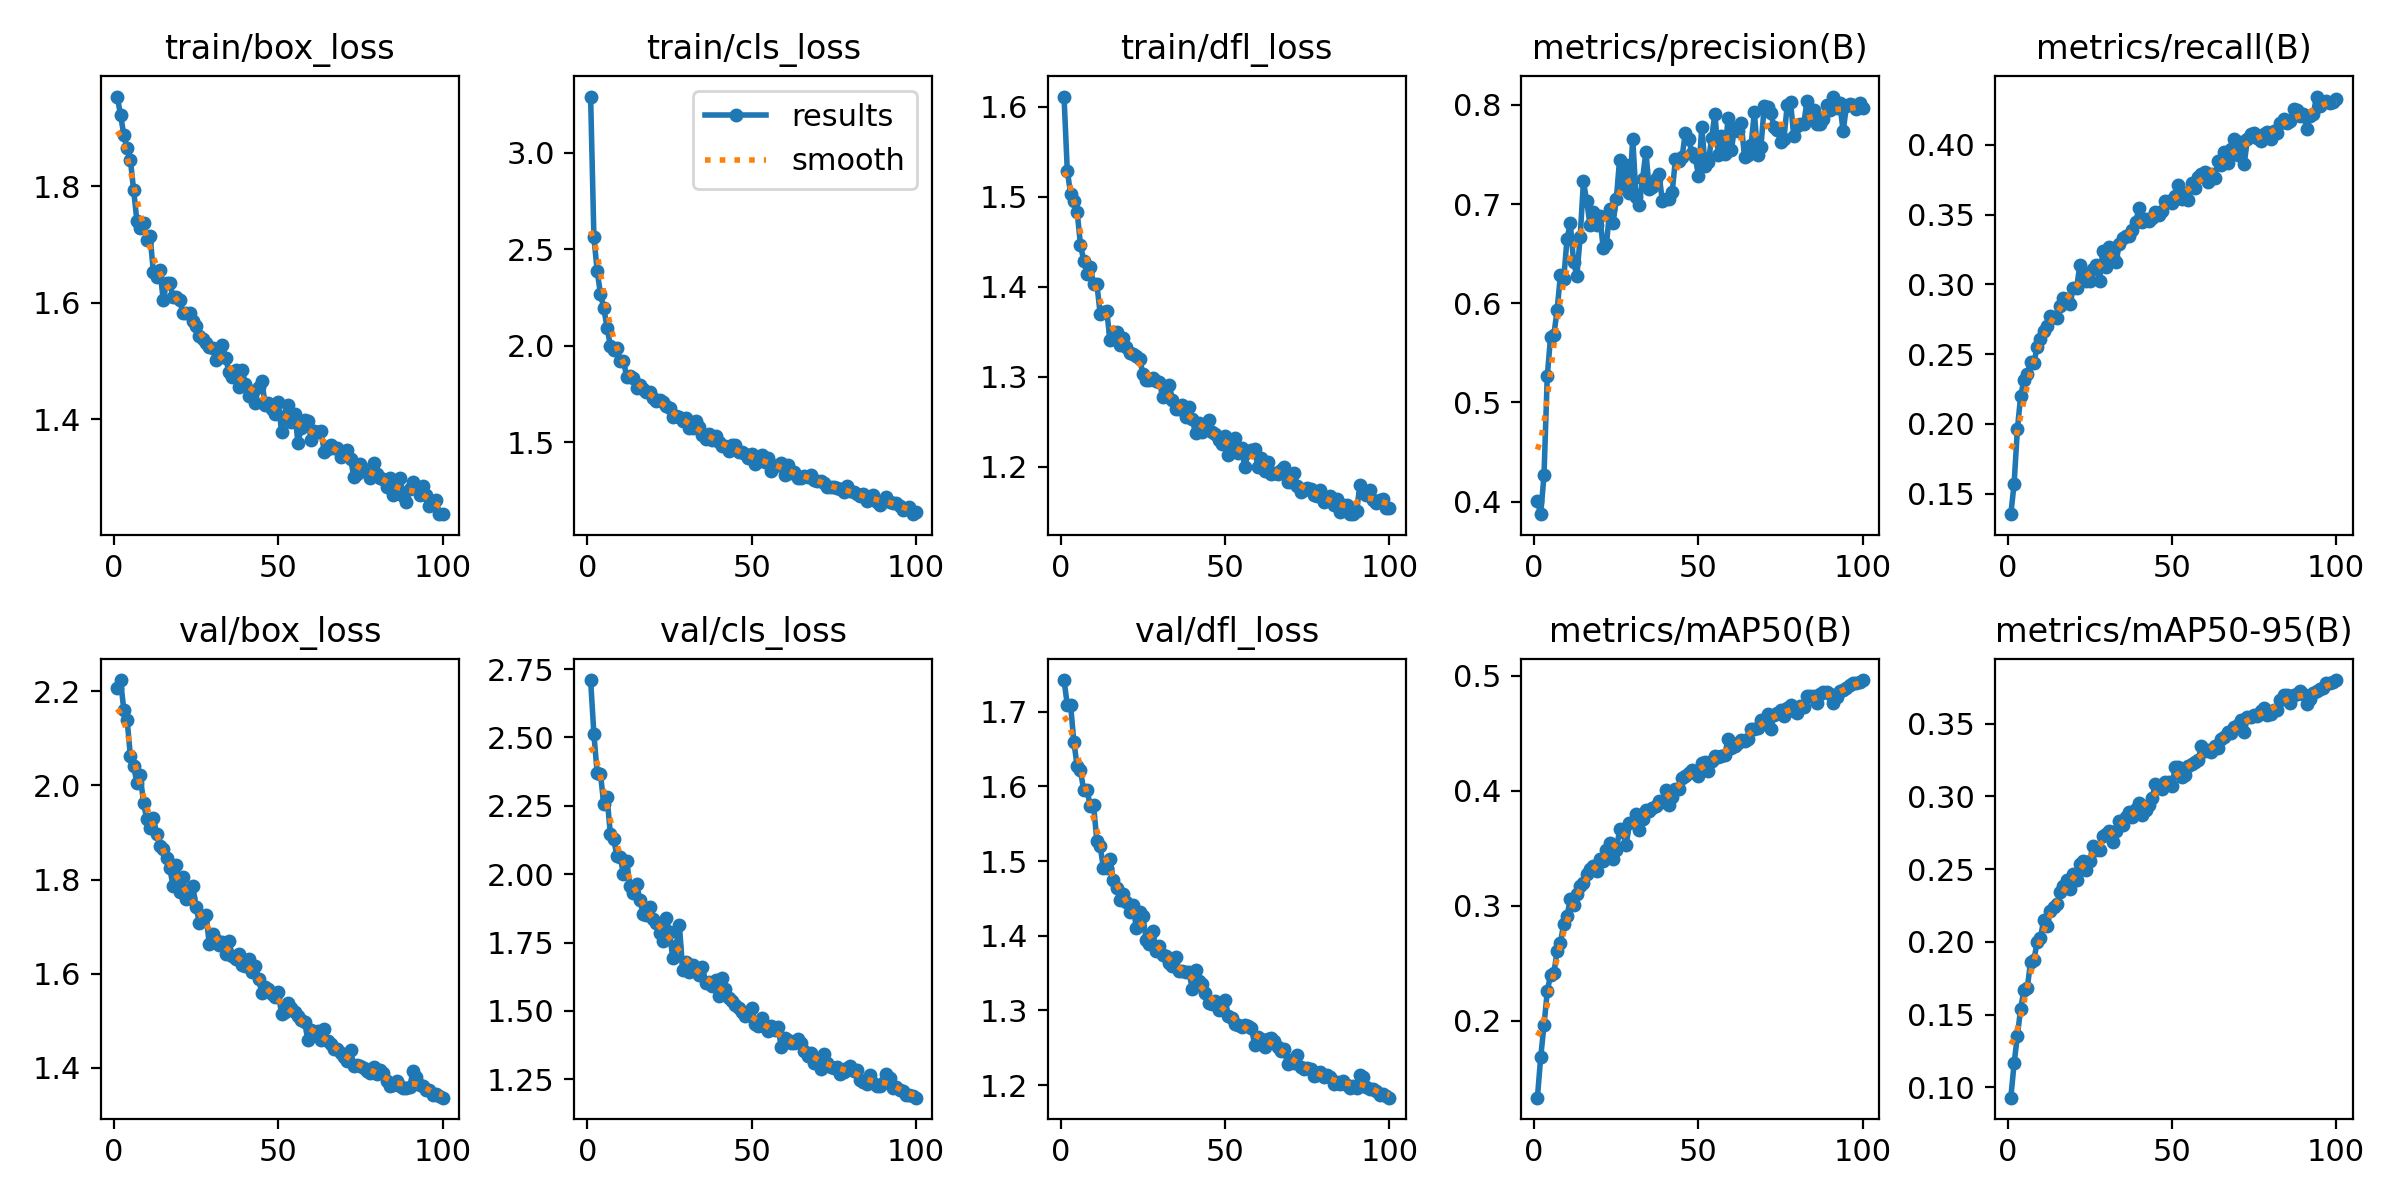

The file beside this chart, header and first rows:
epoch, time, train/box_loss, train/cls_loss, train/dfl_loss, metrics/precision(B), metrics/recall(B), metrics/mAP50(B), metrics/mAP50-95(B), val/box_loss, val/cls_loss, val/dfl_loss, lr/pg0, lr/pg1, lr/pg2
1, 86.91, 1.954, 3.292, 1.611, 0.4004, 0.1353, 0.1333, 0.09291, 2.208, 2.71, 1.743, 0.0002767, 0.0002767, 0.0002767
2, 163.9, 1.923, 2.563, 1.529, 0.3874, 0.157, 0.1686, 0.1164, 2.224, 2.512, 1.709, 0.0005489, 0.0005489, 0.0005489
3, 244.3, 1.889, 2.388, 1.503, 0.4264, 0.1962, 0.196, 0.1356, 2.161, 2.369, 1.709, 0.0008156, 0.0008156, 0.0008156
4, 317.2, 1.865, 2.268, 1.496, 0.5266, 0.2201, 0.2258, 0.1542, 2.14, 2.367, 1.66, 0.0008083, 0.0008083, 0.0008083
5, 408.5, 1.846, 2.196, 1.483, 0.5662, 0.2315, 0.2399, 0.1673, 2.063, 2.256, 1.627, 0.0008, 0.0008, 0.0008
6, 545.2, 1.793, 2.094, 1.447, 0.5681, 0.2355, 0.2415, 0.1681, 2.041, 2.282, 1.621, 0.0007918, 0.0007918, 0.0007918
7, 664.6, 1.74, 2.002, 1.429, 0.5934, 0.2446, 0.2608, 0.1863, 2.005, 2.148, 1.595, 0.0007835, 0.0007835, 0.0007835
8, 800.3, 1.728, 1.979, 1.414, 0.6285, 0.2436, 0.268, 0.1872, 2.022, 2.128, 1.596, 0.0007753, 0.0007753, 0.0007753
9, 902.1, 1.738, 1.987, 1.422, 0.6242, 0.255, 0.2843, 0.1998, 1.963, 2.068, 1.573, 0.000767, 0.000767, 0.000767
10, 1046, 1.707, 1.924, 1.403, 0.6648, 0.2605, 0.2912, 0.2028, 1.928, 2.061, 1.574, 0.0007588, 0.0007588, 0.0007588
11, 1194, 1.716, 1.921, 1.403, 0.6809, 0.2664, 0.3055, 0.2149, 1.91, 2.001, 1.526, 0.0007505, 0.0007505, 0.0007505
12, 1278, 1.653, 1.837, 1.37, 0.6419, 0.2702, 0.3006, 0.2109, 1.932, 2.046, 1.52, 0.0007423, 0.0007423, 0.0007423
13, 1354, 1.645, 1.842, 1.372, 0.6278, 0.2772, 0.3105, 0.2215, 1.897, 1.955, 1.491, 0.000734, 0.000734, 0.000734
14, 1429, 1.657, 1.834, 1.372, 0.6666, 0.2769, 0.317, 0.2241, 1.871, 1.932, 1.491, 0.0007258, 0.0007258, 0.0007258
15, 1504, 1.605, 1.782, 1.341, 0.723, 0.2757, 0.3194, 0.2259, 1.866, 1.963, 1.503, 0.0007175, 0.0007175, 0.0007175
16, 1579, 1.634, 1.796, 1.35, 0.7029, 0.2842, 0.3273, 0.234, 1.845, 1.905, 1.474, 0.0007093, 0.0007093, 0.0007093
17, 1654, 1.634, 1.775, 1.349, 0.6791, 0.2903, 0.332, 0.2384, 1.824, 1.854, 1.464, 0.0007011, 0.0007011, 0.0007011
18, 1730, 1.61, 1.759, 1.335, 0.6916, 0.2898, 0.3342, 0.2423, 1.786, 1.85, 1.448, 0.0006928, 0.0006928, 0.0006928
19, 1805, 1.61, 1.758, 1.343, 0.6792, 0.2859, 0.3299, 0.2364, 1.832, 1.879, 1.456, 0.0006846, 0.0006846, 0.0006846
20, 1879, 1.604, 1.729, 1.333, 0.6876, 0.2977, 0.3404, 0.2467, 1.774, 1.838, 1.445, 0.0006763, 0.0006763, 0.0006763
21, 1954, 1.582, 1.713, 1.326, 0.656, 0.2974, 0.3392, 0.2423, 1.805, 1.823, 1.432, 0.0006681, 0.0006681, 0.0006681
22, 2029, 1.584, 1.722, 1.326, 0.6593, 0.3136, 0.3485, 0.2537, 1.759, 1.784, 1.442, 0.0006598, 0.0006598, 0.0006598
23, 2104, 1.583, 1.708, 1.323, 0.6947, 0.3078, 0.3548, 0.2559, 1.761, 1.757, 1.41, 0.0006516, 0.0006516, 0.0006516
24, 2178, 1.569, 1.69, 1.32, 0.6809, 0.3026, 0.3404, 0.2496, 1.786, 1.841, 1.432, 0.0006433, 0.0006433, 0.0006433
25, 2279, 1.56, 1.677, 1.303, 0.705, 0.3028, 0.348, 0.2555, 1.741, 1.787, 1.426, 0.0006351, 0.0006351, 0.0006351
26, 2402, 1.544, 1.631, 1.296, 0.7448, 0.3112, 0.3663, 0.2662, 1.708, 1.693, 1.394, 0.0006268, 0.0006268, 0.0006268
27, 2478, 1.538, 1.635, 1.296, 0.7162, 0.314, 0.3637, 0.2632, 1.717, 1.736, 1.389, 0.0006186, 0.0006186, 0.0006186
28, 2527, 1.532, 1.633, 1.299, 0.739, 0.3026, 0.3528, 0.2635, 1.725, 1.815, 1.407, 0.0006103, 0.0006103, 0.0006103
29, 2576, 1.525, 1.612, 1.295, 0.7115, 0.3243, 0.3718, 0.2728, 1.664, 1.65, 1.38, 0.0006021, 0.0006021, 0.0006021
30, 2627, 1.522, 1.625, 1.294, 0.7661, 0.3128, 0.373, 0.2739, 1.684, 1.677, 1.386, 0.0005938, 0.0005938, 0.0005938
31, 2678, 1.501, 1.572, 1.278, 0.7072, 0.3268, 0.3798, 0.2762, 1.672, 1.643, 1.374, 0.0005856, 0.0005856, 0.0005856
32, 2728, 1.507, 1.577, 1.281, 0.6994, 0.3196, 0.3655, 0.269, 1.662, 1.668, 1.372, 0.0005774, 0.0005774, 0.0005774
33, 2779, 1.527, 1.612, 1.291, 0.7257, 0.3161, 0.3753, 0.2765, 1.667, 1.648, 1.363, 0.0005691, 0.0005691, 0.0005691
34, 2831, 1.506, 1.577, 1.274, 0.7528, 0.3288, 0.3831, 0.2833, 1.641, 1.631, 1.359, 0.0005609, 0.0005609, 0.0005609
35, 2882, 1.481, 1.539, 1.264, 0.7157, 0.333, 0.3823, 0.28, 1.67, 1.662, 1.372, 0.0005526, 0.0005526, 0.0005526
36, 2933, 1.472, 1.518, 1.265, 0.7168, 0.3346, 0.3847, 0.2859, 1.637, 1.602, 1.352, 0.0005444, 0.0005444, 0.0005444
37, 2986, 1.486, 1.542, 1.268, 0.7252, 0.3347, 0.3866, 0.2891, 1.63, 1.607, 1.352, 0.0005361, 0.0005361, 0.0005361
38, 3038, 1.456, 1.513, 1.256, 0.7308, 0.339, 0.3908, 0.2858, 1.643, 1.59, 1.351, 0.0005279, 0.0005279, 0.0005279
39, 3090, 1.485, 1.531, 1.266, 0.7027, 0.3447, 0.3899, 0.2915, 1.617, 1.613, 1.352, 0.0005196, 0.0005196, 0.0005196
40, 3142, 1.461, 1.501, 1.253, 0.705, 0.3548, 0.4009, 0.2956, 1.616, 1.556, 1.329, 0.0005114, 0.0005114, 0.0005114
41, 3194, 1.441, 1.48, 1.237, 0.7056, 0.3448, 0.3876, 0.2873, 1.63, 1.621, 1.355, 0.0005031, 0.0005031, 0.0005031
42, 3246, 1.448, 1.48, 1.249, 0.712, 0.3467, 0.3948, 0.2904, 1.604, 1.581, 1.34, 0.0004949, 0.0004949, 0.0004949
43, 3298, 1.429, 1.456, 1.239, 0.7458, 0.3456, 0.4018, 0.2939, 1.616, 1.546, 1.336, 0.0004866, 0.0004866, 0.0004866
44, 3350, 1.455, 1.486, 1.244, 0.7436, 0.3478, 0.4018, 0.2993, 1.59, 1.538, 1.323, 0.0004784, 0.0004784, 0.0004784
45, 3404, 1.466, 1.486, 1.252, 0.7471, 0.3517, 0.4113, 0.3088, 1.558, 1.52, 1.311, 0.0004701, 0.0004701, 0.0004701
46, 3457, 1.425, 1.447, 1.239, 0.772, 0.3494, 0.4129, 0.3069, 1.571, 1.51, 1.309, 0.0004619, 0.0004619, 0.0004619
47, 3511, 1.428, 1.45, 1.236, 0.7656, 0.3524, 0.4153, 0.3054, 1.567, 1.496, 1.313, 0.0004537, 0.0004537, 0.0004537
48, 3565, 1.417, 1.437, 1.23, 0.7517, 0.36, 0.4175, 0.3102, 1.557, 1.48, 1.301, 0.0004454, 0.0004454, 0.0004454
49, 3618, 1.409, 1.417, 1.225, 0.7478, 0.36, 0.4153, 0.31, 1.55, 1.486, 1.308, 0.0004372, 0.0004372, 0.0004372
50, 3670, 1.431, 1.438, 1.235, 0.7285, 0.3583, 0.4123, 0.3071, 1.561, 1.512, 1.314, 0.0004289, 0.0004289, 0.0004289
51, 3722, 1.378, 1.387, 1.213, 0.7778, 0.363, 0.4243, 0.3201, 1.514, 1.45, 1.293, 0.0004207, 0.0004207, 0.0004207
52, 3775, 1.405, 1.405, 1.226, 0.7389, 0.3715, 0.4253, 0.3201, 1.519, 1.445, 1.289, 0.0004124, 0.0004124, 0.0004124
53, 3828, 1.425, 1.435, 1.232, 0.7424, 0.3616, 0.4167, 0.3136, 1.538, 1.473, 1.282, 0.0004042, 0.0004042, 0.0004042
54, 3881, 1.396, 1.399, 1.216, 0.7665, 0.3655, 0.4261, 0.3149, 1.527, 1.443, 1.281, 0.0003959, 0.0003959, 0.0003959
55, 3935, 1.41, 1.417, 1.221, 0.7913, 0.3605, 0.4303, 0.3208, 1.519, 1.426, 1.278, 0.0003877, 0.0003877, 0.0003877
56, 3988, 1.36, 1.351, 1.2, 0.749, 0.3725, 0.4289, 0.3226, 1.509, 1.445, 1.28, 0.0003794, 0.0003794, 0.0003794
57, 4041, 1.386, 1.379, 1.216, 0.7684, 0.369, 0.43, 0.324, 1.501, 1.431, 1.279, 0.0003712, 0.0003712, 0.0003712
58, 4093, 1.399, 1.384, 1.219, 0.7502, 0.3767, 0.4306, 0.3252, 1.498, 1.44, 1.276, 0.0003629, 0.0003629, 0.0003629
59, 4146, 1.397, 1.394, 1.22, 0.7865, 0.3792, 0.4453, 0.3347, 1.459, 1.369, 1.254, 0.0003547, 0.0003547, 0.0003547
60, 4199, 1.365, 1.333, 1.2, 0.7549, 0.3807, 0.4372, 0.3309, 1.481, 1.401, 1.264, 0.0003464, 0.0003464, 0.0003464
... 40 more rows
